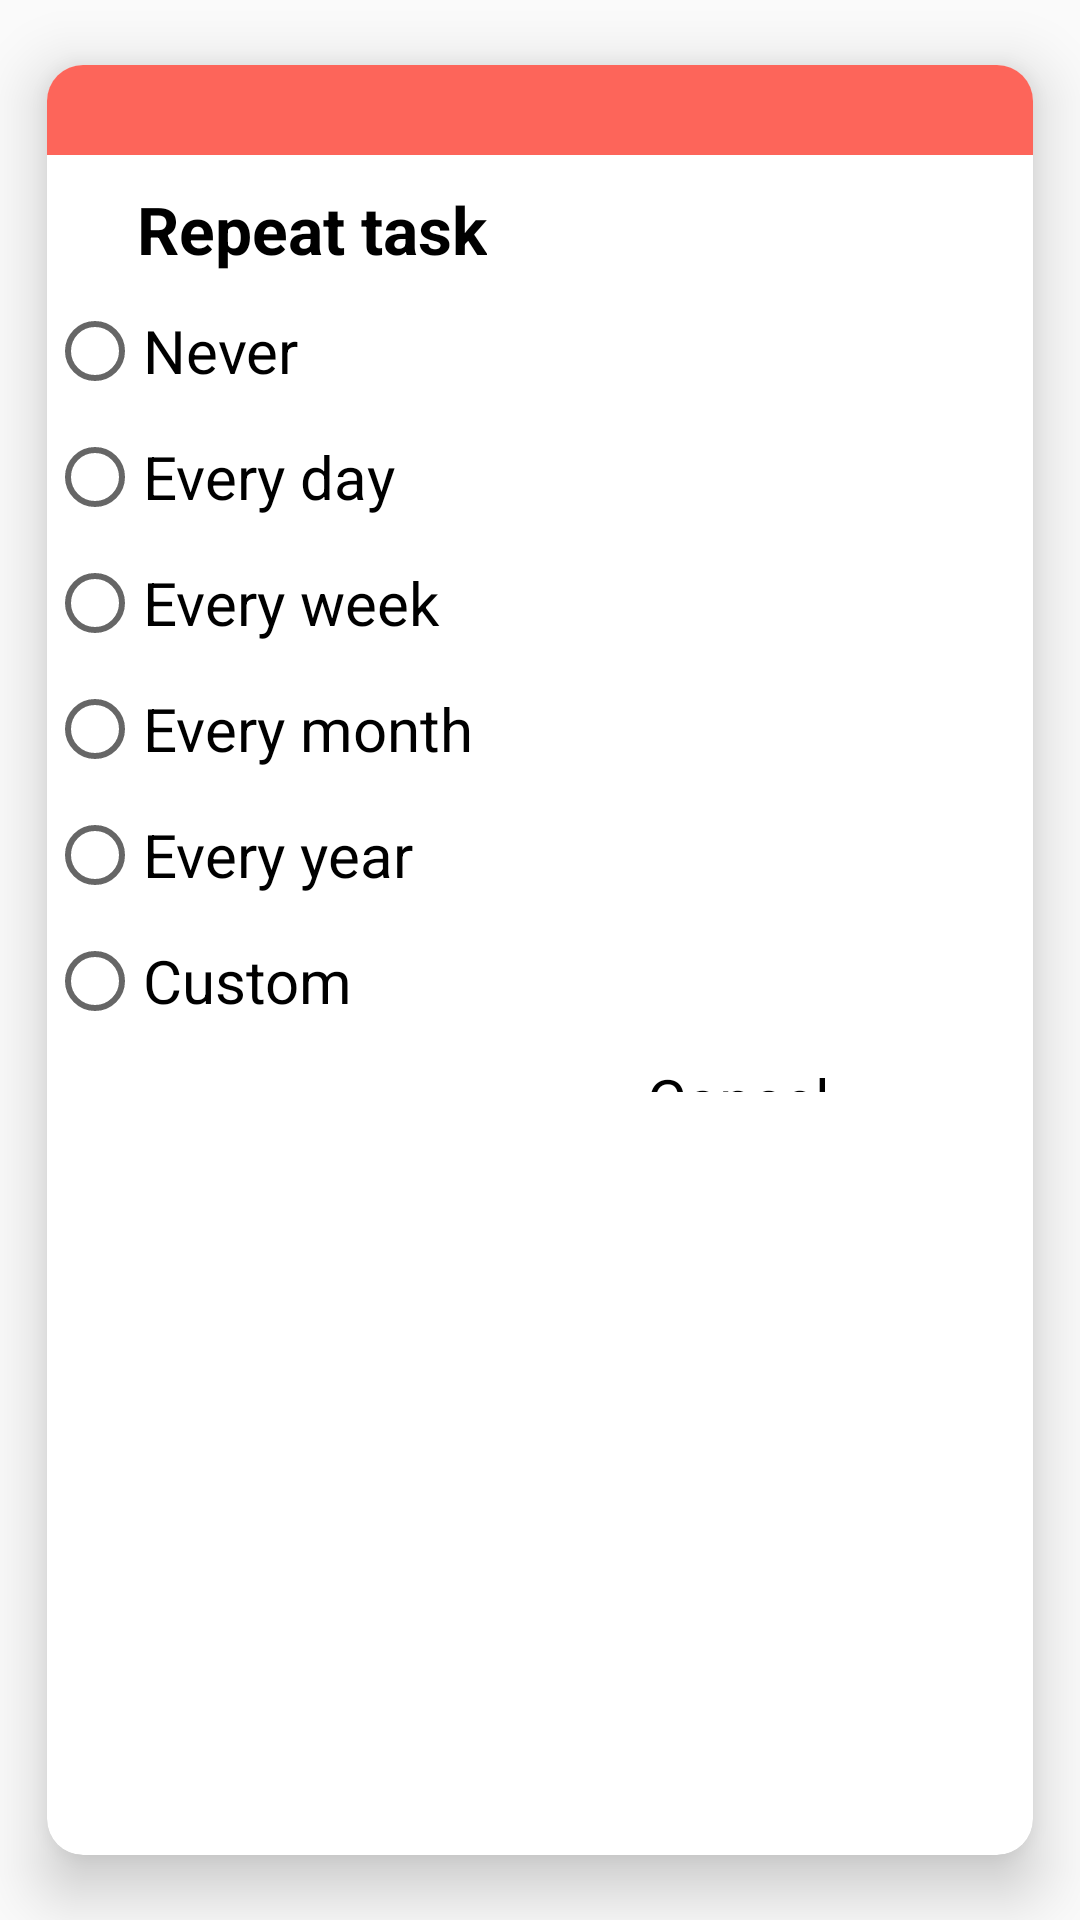

Here is an Android app screen rendered from its layout file. Give the layout XML and the strings, colors and styles it references.
<!-- AndroidManifest.xml: application theme Theme.TodoManager06 -->
<!-- res/layout/repeat_dialog.xml -->
<?xml version="1.0" encoding="utf-8"?>
<androidx.cardview.widget.CardView xmlns:android="http://schemas.android.com/apk/res/android"
    xmlns:app="http://schemas.android.com/apk/res-auto"
    xmlns:tools="http://schemas.android.com/tools"
    android:id="@+id/bottom_shit_con"
    android:layout_width="300dp"
    android:layout_height="350dp"
    android:layout_gravity="center_horizontal|center_vertical"
    android:layout_marginLeft="10dp"
    android:layout_marginRight="10dp"
    android:layout_marginTop="20dp"
    app:cardCornerRadius="12dp"
    app:cardUseCompatPadding="true"
    app:cardElevation="12dp"
    >

    <androidx.constraintlayout.widget.ConstraintLayout
        android:layout_width="match_parent"
        android:layout_height="wrap_content">


        <View
            android:id="@+id/red_line"
            android:layout_width="match_parent"
            android:layout_height="30dp"
            android:background="@color/purple_200"
            app:layout_constraintTop_toTopOf="parent"
            tools:layout_editor_absoluteX="-16dp" />

        <RadioGroup
            android:layout_width="match_parent"
            android:layout_height="wrap_content"
            app:layout_constraintTop_toBottomOf="@id/red_line"
            tools:layout_editor_absoluteX="-16dp">


            <TextView
                android:layout_width="wrap_content"
                android:layout_height="wrap_content"
                android:layout_marginStart="@dimen/marginLeft"
                android:layout_marginTop="10dp"
                android:text="@string/repeat_task"
                android:textColor="@color/black"
                android:textSize="22sp"
                android:textStyle="bold" />

            <RadioButton
                android:id="@+id/never_radioBtn"
                android:layout_width="wrap_content"
                android:layout_height="wrap_content"
                android:layout_marginTop="10dp"
                android:text="@string/never"
                android:textColor="@color/black"
                android:textSize="20sp" />

            <RadioButton
                android:id="@+id/Every_day_btn"
                android:layout_width="wrap_content"
                android:layout_height="wrap_content"
                android:layout_marginTop="10dp"
                android:text="@string/every_day"
                android:textColor="@color/black"
                android:textSize="20sp" />

            <RadioButton
                android:id="@+id/Every_week_btn"
                android:layout_width="wrap_content"
                android:layout_height="wrap_content"
                android:layout_marginTop="10dp"
                android:text="@string/every_week"
                android:textColor="@color/black"
                android:textSize="20sp" />

            <RadioButton
                android:id="@+id/Every_month_btn"
                android:layout_width="wrap_content"
                android:layout_height="wrap_content"
                android:layout_marginTop="10dp"
                android:text="@string/every_month"
                android:textColor="@color/black"
                android:textSize="20sp" />

            <RadioButton
                android:id="@+id/Every_year_btn"
                android:layout_width="wrap_content"
                android:layout_height="wrap_content"
                android:layout_marginTop="10dp"
                android:text="@string/every_year"
                android:textColor="@color/black"
                android:textSize="20sp" />

            <RadioButton
                android:id="@+id/Custom_btn"
                android:layout_width="wrap_content"
                android:layout_height="wrap_content"
                android:layout_marginTop="10dp"
                android:text="@string/custom"
                android:textColor="@color/black"
                android:textSize="20sp" />

            <TextView
                android:id="@+id/Cancel_tv"
                android:layout_width="wrap_content"
                android:layout_height="11dp"
                android:layout_marginStart="200dp"
                android:layout_marginTop="10dp"
                android:text="@string/cancel"
                android:textColor="@color/black"
                android:textSize="20sp"
                android:textStyle="normal" />


        </RadioGroup>
    </androidx.constraintlayout.widget.ConstraintLayout>


</androidx.cardview.widget.CardView>
<!-- resources referenced by this layout -->
<resources>
  <color name="black">#FF000000</color>
  <color name="purple_200">#FD655A</color>
  <dimen name="marginLeft">30dp</dimen>
  <string name="cancel">Cancel</string>
  <string name="custom">Custom</string>
  <string name="every_day">Every day</string>
  <string name="every_month">Every month</string>
  <string name="every_week">Every week</string>
  <string name="every_year">Every year</string>
  <string name="never">Never</string>
  <string name="repeat_task">Repeat task</string>
  <style name="Theme.TodoManager06" parent="Theme.MaterialComponents.DayNight.NoActionBar.Bridge">
  
          <item name="colorPrimary">@color/purple_500</item>
          <item name="colorPrimaryVariant">@color/purple_700</item>
          <item name="colorOnPrimary">@color/white</item>
          
          <item name="colorSecondary">@color/teal_200</item>
          <item name="colorSecondaryVariant">@color/teal_700</item>
          <item name="colorOnSecondary">@color/black</item>
  
  
          <item name="android:statusBarColor" tools:targetApi="l">?attr/colorPrimaryVariant</item>
          
      </style>
  <color name="purple_500">#FF6200EE</color>
  <color name="purple_700">#FF3700B3</color>
  <color name="white">#FFFFFFFF</color>
  <color name="teal_200">#FF03DAC5</color>
  <color name="teal_700">#FF018786</color>
</resources>
